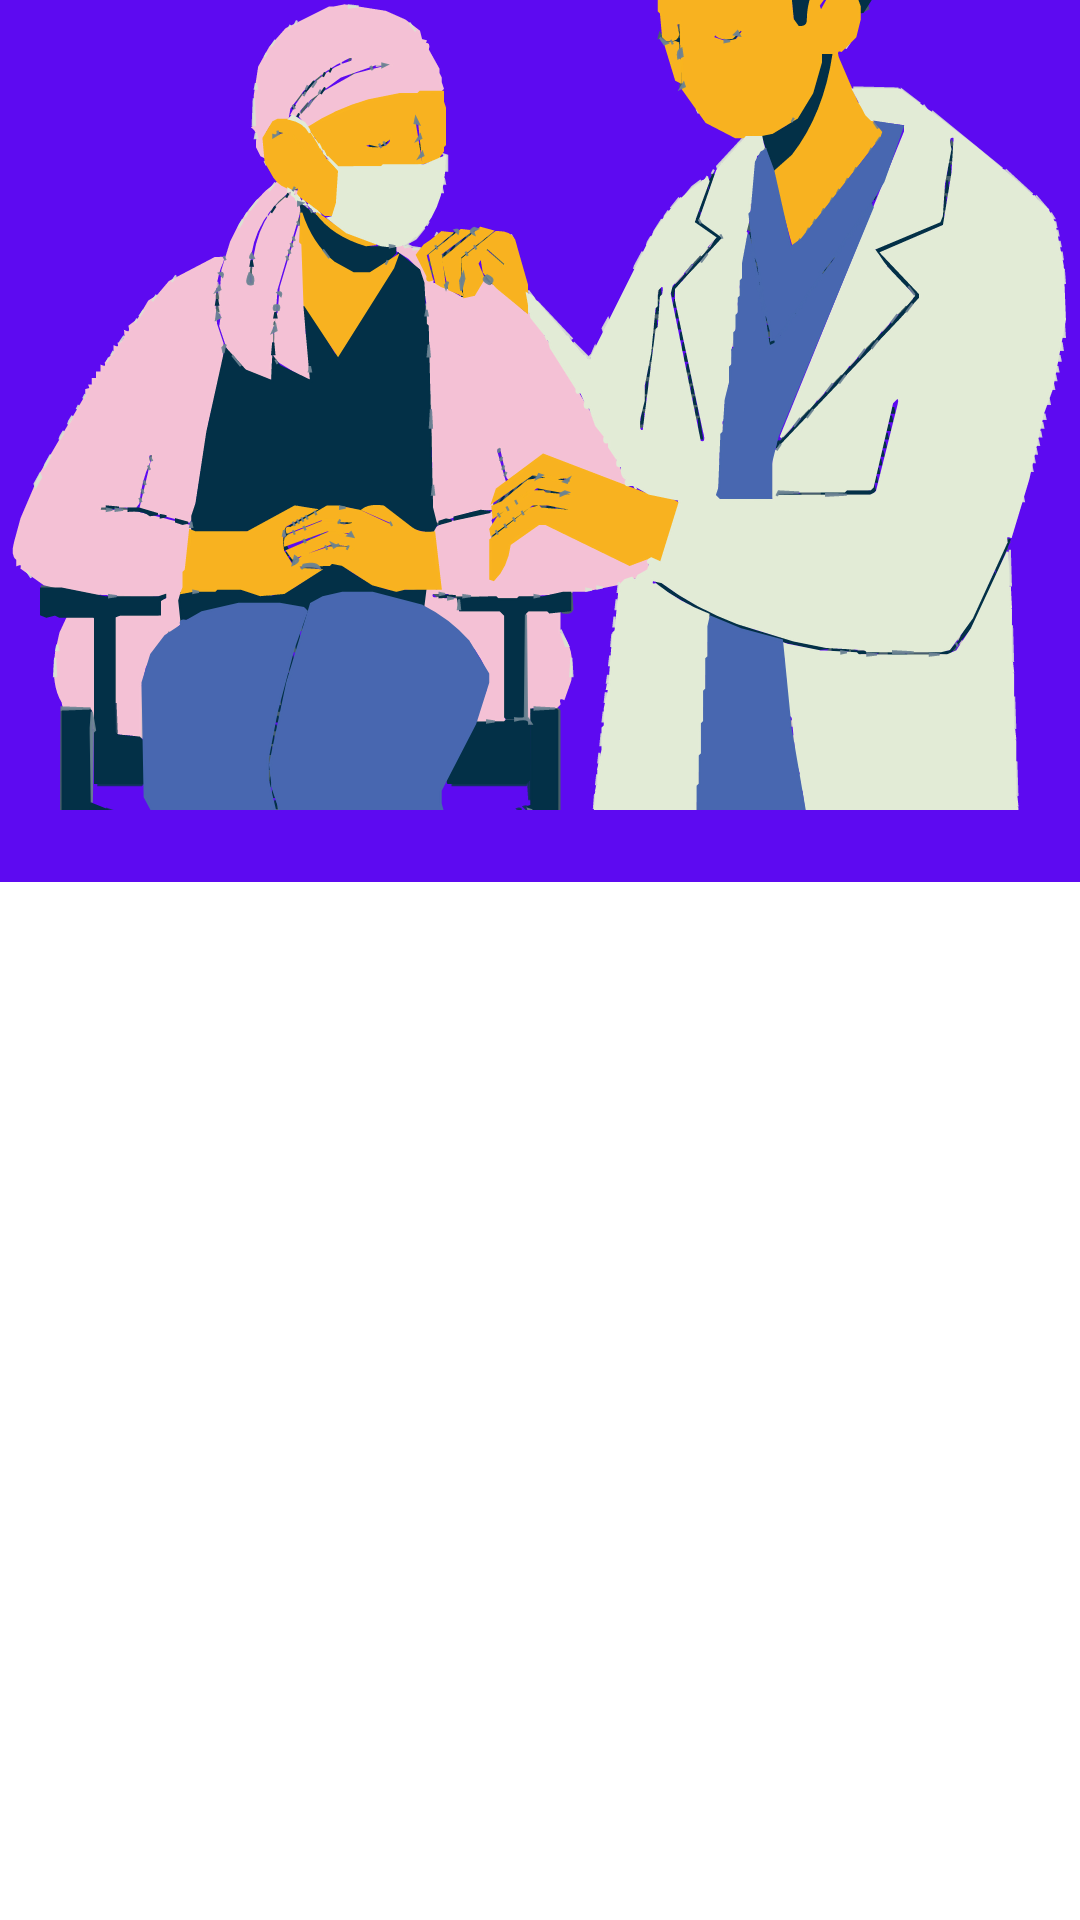

This screen was rendered from an Android layout file. Write that file and the resources it references.
<!-- AndroidManifest.xml: application theme Base.Theme.Cancerpedia -->
<!-- res/layout/fragment_cancer.xml -->
<?xml version="1.0" encoding="utf-8"?>
<layout xmlns:android="http://schemas.android.com/apk/res/android"
    xmlns:app="http://schemas.android.com/apk/res-auto"
    xmlns:tools="http://schemas.android.com/tools">

    <androidx.coordinatorlayout.widget.CoordinatorLayout
        android:layout_width="match_parent"
        android:layout_height="match_parent">

        <androidx.core.widget.NestedScrollView
            android:layout_width="match_parent"
            android:layout_height="match_parent">

            <androidx.constraintlayout.widget.ConstraintLayout
                android:layout_width="match_parent"
                android:layout_height="match_parent"
                android:background="@color/purple"
                android:clipToPadding="true"
                tools:context=".cancerscreens.cancerpedia.CancerFragment">
                <ImageView
                    android:id="@+id/cancer_logo"
                    android:layout_width="0dp"
                    android:layout_height="0dp"
                    app:layout_constraintDimensionRatio="4:3"
                    android:scaleType="centerCrop"
                    app:layout_constraintEnd_toEndOf="parent"
                    app:layout_constraintStart_toStartOf="parent"
                    app:layout_constraintTop_toTopOf="parent"
                    app:srcCompat="@drawable/logo_png" />

                <androidx.recyclerview.widget.RecyclerView
                    android:id="@+id/cancer_list"
                    android:layout_width="0dp"
                    android:layout_height="wrap_content"
                    android:padding="12dp"
                    app:layout_constraintBottom_toBottomOf="parent"
                    app:layout_constraintEnd_toEndOf="parent"
                    app:layout_constraintStart_toStartOf="parent"
                    app:layout_constraintTop_toBottomOf="@id/cancer_logo" />
            </androidx.constraintlayout.widget.ConstraintLayout>
        </androidx.core.widget.NestedScrollView>

    </androidx.coordinatorlayout.widget.CoordinatorLayout>


</layout>
<!-- resources referenced by this layout -->
<resources>
  <color name="purple">#5D0AF1</color>
  <!-- drawable logo_png: vector/xml drawable (drawable, 255726 chars, omitted) -->
  <style name="Base.Theme.Cancerpedia" parent="Theme.MaterialComponents.DayNight.DarkActionBar">
          <item name="colorPrimary">@color/purple</item>
          <item name="colorPrimaryVariant">@color/purple</item>
          <item name="colorOnPrimary">@color/purple</item>
          <item name="android:statusBarColor">?attr/colorPrimaryVariant</item>
      </style>
</resources>
